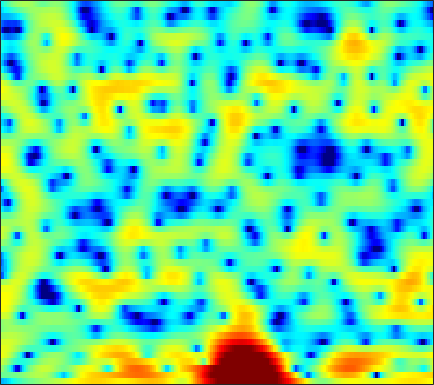

The table this chart was drawn from, first rows:
-8.7118, -8.5745, -7.917, -6.9983, -6.2751, -5.3651, -4.5241, -3.9527, -3.2469, -2.6086, -2.0078, -1.6266, -1.1842, -0.77435, -0.50817, -0.18741, 0.10313, 0.31253, 0.57916, 0.83276, 1.0946, 1.2756, 1.5103, 1.7667
-0.8674, -0.8729, -0.8866, -0.8792, -0.8599, -0.7974, -0.6777, -0.5502, -0.3235, -0.02452, 0.326, 0.609, 0.9886, 1.339, 1.581, 1.845, 2.039, 2.127, 2.145, 2.045, 1.808, 1.524, 0.9785, 0.218
1.106, 0.3697, -0.8826, -2.548, -4.148, -7.005, -11.43, -16.67, -17.95, -11.03, -6.833, -4.662, -2.517, -0.9227, 0.02002, 1.029, 1.793, 2.227, 2.655, 2.902, 2.972, 2.917, 2.7, 2.325
3.159, 2.506, 1.537, 0.4758, -0.3635, -1.497, -2.532, -3.155, -3.753, -4.056, -4.088, -3.963, -3.604, -3.086, -2.595, -1.842, -1.042, -0.47, 0.2297, 0.8172, 1.263, 1.502, 1.7, 1.757
4.857, 4.492, 3.885, 3.124, 2.444, 1.36, 0.08813, -1.02, -2.808, -5.159, -8.462, -12.21, -23.46, -19.11, -12.42, -7.889, -5.102, -3.607, -2.129, -1.05, -0.2683, 0.162, 0.5793, 0.8406
4.315, 4.295, 4.128, 3.811, 3.479, 2.901, 2.2, 1.599, 0.7299, -0.1817, -1.056, -1.636, -2.251, -2.622, -2.742, -2.765, -2.723, -2.706, -2.789, -3.002, -3.324, -3.614, -3.956, -4.157
3.471, 3.577, 3.622, 3.573, 3.477, 3.268, 2.986, 2.732, 2.345, 1.921, 1.468, 1.117, 0.6184, 0.09407, -0.3284, -0.9549, -1.69, -2.348, -3.43, -4.843, -6.74, -8.672, -12.48, -19.86
1.917, 2.106, 2.288, 2.388, 2.419, 2.398, 2.308, 2.2, 2.013, 1.777, 1.502, 1.275, 0.9452, 0.5807, 0.2732, -0.1855, -0.7115, -1.158, -1.815, -2.546, -3.329, -3.91, -4.593, -5.046
0.1217, 0.5254, 0.9126, 1.125, 1.192, 1.175, 1.074, 0.955, 0.7746, 0.5929, 0.43, 0.3335, 0.2281, 0.142, 0.08419, 0.0007864, -0.1037, -0.1981, -0.3419, -0.5148, -0.6918, -0.8155, -0.9612, -1.067
0.3149, 0.7605, 1.058, 1.042, 0.8423, 0.3505, -0.3434, -0.9442, -1.735, -2.33, -2.548, -2.436, -2.016, -1.44, -1.004, -0.4765, -0.0488, 0.1944, 0.4305, 0.5786, 0.6601, 0.6881, 0.6961, 0.6797
3.389, 3.474, 3.305, 2.779, 2.119, 0.7793, -1.185, -3.261, -7.41, -15.38, -18.5, -10.95, -6.196, -3.54, -2.223, -1.032, -0.2699, 0.09925, 0.3984, 0.5303, 0.5714, 0.5587, 0.515, 0.4818
5.279, 5.247, 4.976, 4.447, 3.872, 2.871, 1.615, 0.5384, -0.9275, -2.123, -2.739, -2.8, -2.557, -2.221, -2.039, -1.968, -2.113, -2.335, -2.769, -3.276, -3.823, -4.222, -4.653, -4.912
5.332, 5.368, 5.253, 4.951, 4.623, 4.046, 3.333, 2.737, 1.878, 0.9832, 0.07788, -0.6115, -1.574, -2.621, -3.49, -4.794, -6.267, -7.462, -9.14, -10.88, -12.65, -13.98, -15.93, -18.14
5.11, 5.176, 5.157, 5.006, 4.794, 4.398, 3.867, 3.38, 2.589, 1.629, 0.4845, -0.5039, -2.033, -3.871, -5.467, -7.921, -10.9, -13.53, -17.75, -22.91, -26.36, -25.51, -23.62, -22.61
4.396, 4.438, 4.474, 4.475, 4.428, 4.287, 4.009, 3.688, 3.099, 2.268, 1.168, 0.1507, -1.516, -3.545, -5.362, -8.236, -11.67, -14.52, -18.54, -22.05, -23.44, -22.47, -20.15, -17.12
1.308, 1.363, 1.74, 2.333, 2.821, 3.377, 3.747, 3.864, 3.794, 3.442, 2.78, 2.068, 0.8284, -0.793, -2.295, -4.695, -7.652, -10.35, -14.88, -20.49, -21.14, -17.5, -13.32, -10.21
-12.9, -12.04, -7.218, -3.566, -1.579, 0.397, 1.798, 2.549, 3.188, 3.473, 3.444, 3.215, 2.661, 1.847, 1.095, -0.07578, -1.374, -2.359, -3.538, -4.394, -4.748, -4.661, -4.209, -3.453
-10.28, -9.817, -7.959, -5.547, -3.823, -1.836, -0.2239, 0.7629, 1.766, 2.442, 2.839, 2.971, 2.942, 2.718, 2.451, 1.967, 1.387, 0.9272, 0.3127, -0.2679, -0.751, -1.057, -1.402, -1.64
-12.09, -10.19, -7.599, -5.297, -3.765, -1.989, -0.4888, 0.4398, 1.462, 2.256, 2.822, 3.118, 3.348, 3.399, 3.321, 3.091, 2.735, 2.386, 1.809, 1.118, 0.2941, -0.3993, -1.434, -2.618
-10.86, -8.689, -6.157, -4.102, -2.82, -1.397, -0.2142, 0.5411, 1.4, 2.124, 2.711, 3.056, 3.392, 3.578, 3.612, 3.522, 3.259, 2.945, 2.366, 1.584, 0.5564, -0.396, -1.964, -4.018
-2.767, -2.582, -2.202, -1.78, -1.484, -1.094, -0.7019, -0.355, 0.1872, 0.8036, 1.456, 1.926, 2.467, 2.865, 3.062, 3.155, 3.041, 2.829, 2.38, 1.737, 0.9151, 0.1494, -1.056, -2.475
0.902, 0.5829, 0.04159, -0.706, -1.418, -2.554, -3.737, -4.316, -4.085, -2.803, -1.157, -0.01746, 1.219, 2.084, 2.51, 2.786, 2.799, 2.656, 2.295, 1.797, 1.216, 0.74, 0.09826, -0.5475
3.043, 2.614, 1.764, 0.5033, -0.8217, -3.374, -7.549, -12.75, -13.15, -6.371, -2.445, -0.5422, 1.157, 2.166, 2.547, 2.649, 2.358, 1.914, 1.115, 0.2161, -0.5734, -0.9348, -1.104, -0.9905
3.014, 2.875, 2.505, 1.945, 1.421, 0.6438, -0.03184, -0.3384, -0.278, 0.2754, 1.064, 1.637, 2.197, 2.432, 2.343, 1.842, 0.798, -0.3951, -2.695, -6.11, -10.81, -12.65, -9.187, -5.755
1.103, 1.212, 1.27, 1.278, 1.28, 1.307, 1.409, 1.546, 1.778, 2.074, 2.354, 2.516, 2.598, 2.462, 2.188, 1.534, 0.4983, -0.5533, -2.366, -4.544, -6.581, -7.195, -6.523, -5.167
-1.663, -1.699, -1.686, -1.506, -1.233, -0.6905, -0.03176, 0.4971, 1.191, 1.808, 2.304, 2.574, 2.79, 2.81, 2.692, 2.346, 1.82, 1.316, 0.5578, -0.2135, -0.903, -1.306, -1.688, -1.938
-5.67, -6.696, -7.956, -8.26, -7.446, -5.477, -3.344, -1.922, -0.3046, 0.9642, 1.932, 2.473, 2.969, 3.233, 3.287, 3.196, 2.936, 2.652, 2.186, 1.651, 1.093, 0.6525, 0.08841, -0.4695
-8.407, -10.53, -14.94, -19.43, -14.99, -9.103, -5.211, -3.06, -0.8729, 0.759, 1.952, 2.613, 3.216, 3.543, 3.631, 3.562, 3.299, 2.997, 2.473, 1.845, 1.156, 0.6258, -0.07963, -0.7544
-7.572, -7.692, -7.415, -6.591, -5.597, -3.906, -2.115, -0.8334, 0.6683, 1.877, 2.799, 3.297, 3.726, 3.889, 3.852, 3.587, 3.102, 2.594, 1.739, 0.7088, -0.4605, -1.354, -2.512, -3.467
-12.85, -9.518, -6.171, -3.734, -2.262, -0.6284, 0.7526, 1.63, 2.594, 3.333, 3.845, 4.079, 4.198, 4.094, 3.862, 3.34, 2.568, 1.795, 0.4816, -1.218, -3.419, -5.459, -8.721, -11.9
-5.778, -4.373, -2.345, -0.5956, 0.4836, 1.647, 2.521, 3.014, 3.481, 3.754, 3.833, 3.787, 3.576, 3.213, 2.836, 2.195, 1.346, 0.5615, -0.7526, -2.44, -4.647, -6.726, -10.18, -13.78
1.559, 1.784, 2.196, 2.627, 2.908, 3.182, 3.297, 3.272, 3.096, 2.755, 2.289, 1.876, 1.279, 0.6623, 0.2165, -0.3672, -0.9482, -1.407, -2.079, -2.869, -3.772, -4.538, -5.566, -6.476
4.556, 4.553, 4.505, 4.372, 4.2, 3.824, 3.268, 2.715, 1.783, 0.6186, -0.7228, -1.804, -3.205, -4.362, -4.939, -5.278, -5.181, -4.969, -4.602, -4.269, -3.988, -3.871, -3.8, -3.852
5.432, 5.372, 5.164, 4.79, 4.378, 3.624, 2.606, 1.623, -0.02276, -2.122, -4.821, -7.343, -11.51, -16.22, -17.87, -15.65, -12.88, -11.1, -8.996, -7.14, -5.58, -4.576, -3.478, -2.666
4.992, 4.962, 4.752, 4.341, 3.885, 3.068, 1.959, 0.9037, -0.8519, -3.11, -5.981, -8.654, -12.94, -17.51, -20.02, -21.34, -21.22, -18.82, -14.19, -10.22, -7.178, -5.39, -3.517, -2.077
3.781, 3.801, 3.688, 3.408, 3.091, 2.506, 1.7, 0.9504, -0.2742, -1.776, -3.583, -5.116, -7.381, -9.852, -11.88, -14.69, -16.37, -15.21, -11.72, -8.407, -5.787, -4.194, -2.511, -1.173
1.717, 1.775, 1.786, 1.73, 1.643, 1.454, 1.191, 0.9231, 0.445, -0.1611, -0.9056, -1.538, -2.458, -3.366, -3.97, -4.578, -4.781, -4.614, -4.037, -3.206, -2.325, -1.694, -0.9395, -0.313
-1.298, -1.274, -1.29, -1.239, -1.109, -0.7628, -0.2671, 0.1119, 0.5595, 0.8623, 1.023, 1.042, 0.964, 0.8052, 0.6658, 0.5009, 0.3635, 0.3052, 0.2616, 0.235, 0.2027, 0.1161, -0.05746, -0.3337
-4.982, -5.428, -6.543, -7.778, -7.861, -6.101, -3.575, -1.84, 0.01778, 1.361, 2.283, 2.753, 3.147, 3.317, 3.332, 3.241, 3.048, 2.838, 2.486, 2.028, 1.431, 0.8645, -0.1436, -1.503
-7.124, -7.577, -9.325, -12.7, -14.14, -9.517, -4.813, -2.31, 0.09488, 1.757, 2.863, 3.407, 3.833, 3.966, 3.911, 3.665, 3.285, 2.923, 2.364, 1.725, 0.9737, 0.3189, -0.7806, -2.214
-5.534, -4.672, -3.911, -3.258, -2.668, -1.565, -0.2901, 0.6644, 1.78, 2.625, 3.161, 3.36, 3.355, 3.078, 2.711, 2.03, 1.185, 0.5031, -0.4044, -1.174, -1.755, -2.053, -2.296, -2.512
-1.463, -0.6273, 0.2602, 0.976, 1.464, 2.04, 2.534, 2.848, 3.141, 3.251, 3.135, 2.88, 2.291, 1.404, 0.5224, -0.9394, -2.796, -4.428, -6.761, -8.685, -8.983, -8.117, -6.449, -4.912
2.141, 2.428, 2.777, 3.051, 3.213, 3.344, 3.4, 3.361, 3.185, 2.841, 2.291, 1.717, 0.7115, -0.6362, -1.889, -3.981, -6.607, -9.092, -13.52, -20.21, -20.09, -15.02, -10.53, -7.505
4.137, 4.064, 3.952, 3.82, 3.679, 3.463, 3.189, 2.934, 2.519, 1.99, 1.306, 0.6529, -0.4447, -1.857, -3.168, -5.256, -7.702, -9.669, -12.08, -13.42, -12.95, -11.65, -9.432, -7.206
5.045, 4.735, 4.261, 3.741, 3.334, 2.794, 2.258, 1.896, 1.462, 1.051, 0.6025, 0.1954, -0.5441, -1.581, -2.654, -4.553, -7.231, -10.06, -16.22, -43.2, -15.96, -11.14, -7.35, -4.804
4.193, 3.63, 2.736, 1.688, 0.8497, -0.3071, -1.324, -1.86, -2.131, -1.919, -1.453, -1.092, -0.7728, -0.7568, -0.9483, -1.551, -2.475, -3.284, -4.271, -4.593, -3.883, -2.904, -1.44, -0.1295
0.2181, -0.6616, -2.08, -3.816, -5.371, -7.946, -11.35, -14.51, -15.31, -10.83, -7.07, -5.018, -3.012, -1.641, -0.9127, -0.2513, 0.1401, 0.3339, 0.5776, 0.8914, 1.314, 1.677, 2.196, 2.661
-4.576, -5.849, -7.905, -10.22, -11.89, -13.82, -15.38, -16.14, -15.29, -12.2, -8.852, -6.662, -4.291, -2.446, -1.369, -0.2189, 0.6668, 1.198, 1.786, 2.268, 2.672, 2.938, 3.229, 3.425
-7.269, -9.064, -12.48, -17.83, -24.83, -24.61, -17.59, -14.54, -11.56, -9.071, -6.811, -5.28, -3.48, -1.926, -0.9506, 0.1387, 1.006, 1.542, 2.135, 2.597, 2.952, 3.17, 3.388, 3.521
-6.312, -7.562, -9.552, -11.57, -12.6, -12.7, -11.35, -9.939, -8.008, -6.224, -4.576, -3.451, -2.105, -0.9702, -0.2426, 0.5573, 1.168, 1.516, 1.858, 2.112, 2.347, 2.511, 2.742, 2.965
-4.162, -4.893, -5.802, -6.49, -6.812, -6.825, -6.374, -5.824, -4.884, -3.779, -2.661, -1.843, -0.8567, -0.03992, 0.4381, 0.8622, 1.04, 0.9965, 0.74, 0.3823, 0.129, 0.1518, 0.5697, 1.308
-3.657, -4.494, -5.356, -5.896, -6.096, -6.013, -5.64, -5.161, -4.312, -3.246, -2.095, -1.254, -0.2256, 0.6021, 1.027, 1.257, 1.026, 0.485, -0.8578, -3.184, -6.798, -8.986, -6.242, -2.092
-7.514, -9.23, -10.95, -11.58, -11.35, -10.87, -10.37, -9.844, -8.674, -6.953, -4.909, -3.409, -1.649, -0.2858, 0.4475, 1.017, 1.066, 0.7433, -0.227, -1.861, -3.846, -4.617, -3.267, -0.6593
-13.63, -18.39, -34.46, -23.83, -19.58, -17.85, -18.87, -22.12, -25.66, -15.85, -10.01, -7.019, -4.121, -2.04, -0.9015, 0.1853, 0.8538, 1.118, 1.232, 1.208, 1.214, 1.34, 1.744, 2.362
-11.37, -12.58, -13.79, -14.21, -14.12, -13.97, -14.03, -14.03, -13.1, -10.81, -7.99, -6.018, -3.781, -2.001, -0.9325, 0.1715, 0.9888, 1.444, 1.897, 2.231, 2.502, 2.683, 2.915, 3.133
-8.893, -8.77, -8.652, -8.442, -8.209, -7.811, -7.312, -6.814, -5.956, -4.89, -3.696, -2.785, -1.637, -0.6343, 0.02062, 0.7414, 1.297, 1.634, 1.997, 2.279, 2.5, 2.635, 2.769, 2.835
-7.114, -6.369, -5.505, -4.745, -4.228, -3.568, -2.918, -2.431, -1.788, -1.155, -0.5521, -0.1423, 0.3328, 0.7102, 0.9154, 1.109, 1.223, 1.28, 1.343, 1.423, 1.536, 1.636, 1.765, 1.847
-5.212, -4.215, -3.011, -1.972, -1.286, -0.4849, 0.2042, 0.645, 1.132, 1.502, 1.738, 1.819, 1.787, 1.588, 1.315, 0.8092, 0.2066, -0.2611, -0.7746, -1.002, -0.884, -0.6283, -0.1923, 0.2114
